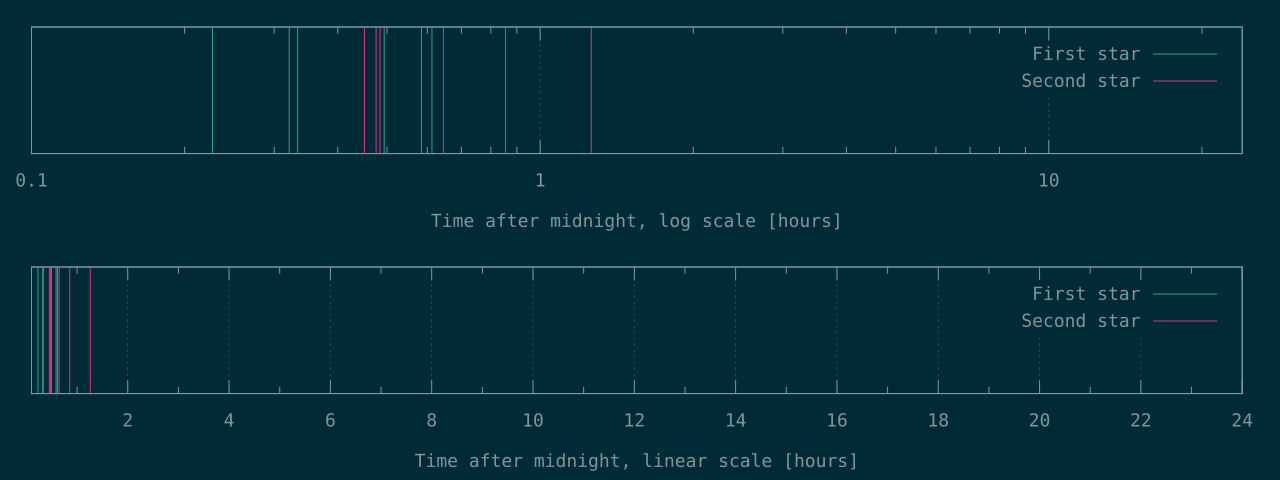

The table this chart was drawn from, first rows:
817	1625
1156	1713
1201	1744
1777	2323
2104	3077
2206	4537
